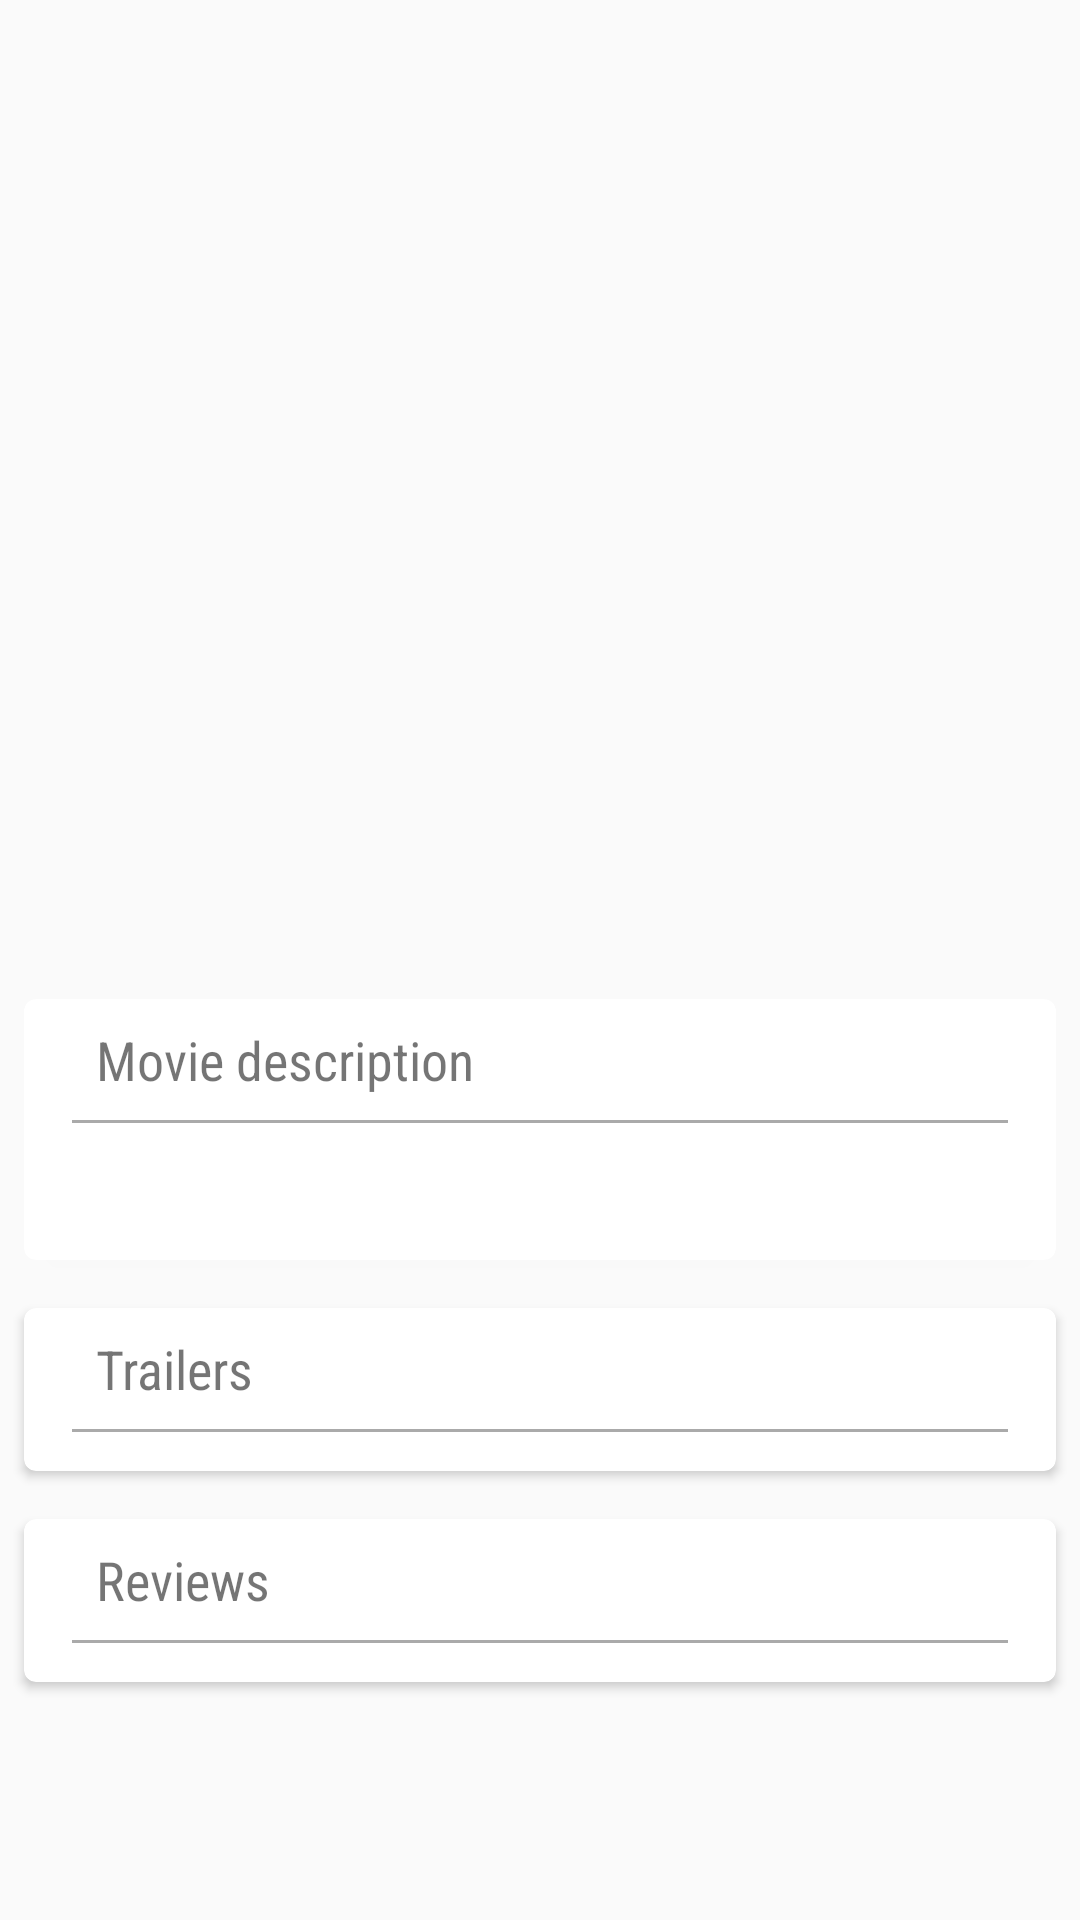

Layout XML and referenced resources for this Android screen:
<!-- AndroidManifest.xml: application theme AppTheme -->
<!-- res/layout/activity_movie_details.xml -->
<?xml version="1.0" encoding="utf-8"?>
<ScrollView xmlns:android="http://schemas.android.com/apk/res/android"
    xmlns:card_view="http://schemas.android.com/apk/res-auto"
    xmlns:tools="http://schemas.android.com/tools"
    android:layout_width="match_parent"
    android:layout_height="match_parent"
    android:id="@+id/sv_holder"
    tools:context="com.example.android.popularmovies.activities.MovieDetailsActivity">

    <RelativeLayout
        android:layout_width="match_parent"
        android:layout_height="wrap_content">

        <RelativeLayout
            android:id="@+id/rl_movie_details"
            android:layout_width="match_parent"
            android:layout_height="match_parent">

            <ImageView
                android:id="@+id/iv_poster"
                style="@style/MovieDetailPoster"
                tools:ignore="ContentDescription" />

            <RelativeLayout
                style="@style/MovieDetailsHolder"
                android:layout_width="match_parent"
                android:layout_height="match_parent"
                android:layout_toEndOf="@id/iv_poster"
                android:layout_toRightOf="@id/iv_poster">

                <TextView
                    android:id="@+id/tv_title"
                    style="@style/MovieDetailTitle"
                    android:layout_width="match_parent"
                    android:layout_height="wrap_content"
                    tools:text="@string/movie_title_default" />

                <TextView
                    android:id="@+id/tv_ratings"
                    style="@style/MovieDetailRatings"
                    android:layout_width="wrap_content"
                    android:layout_height="wrap_content"
                    android:layout_below="@id/tv_title"
                    tools:text="@string/movie_ratings_default" />

                <TextView
                    android:id="@+id/tv_release_date"
                    style="@style/MovieDetailReleaseDate"
                    android:layout_width="wrap_content"
                    android:layout_height="wrap_content"
                    android:layout_below="@id/tv_ratings"
                    tools:text="@string/movie_release_default" />
            </RelativeLayout>

        </RelativeLayout>

        <android.support.v7.widget.CardView
            android:id="@+id/rl_movie_description"
            style="@style/CardStyle"
            android:layout_width="match_parent"
            android:layout_height="wrap_content"
            android:layout_below="@id/rl_movie_details"
            card_view:cardCornerRadius="4dp">

            <RelativeLayout
                android:layout_width="match_parent"
                android:layout_height="match_parent"
                android:layout_marginTop="@dimen/half_spacing"
                android:layout_marginBottom="@dimen/half_spacing"
                android:layout_marginLeft="@dimen/spacing"
                android:layout_marginRight="@dimen/spacing"
                android:layout_below="@id/rl_movie_details">

                <TextView
                    android:id="@+id/tv_description"
                    style="@style/RecyclerViewTitle"
                    android:layout_width="wrap_content"
                    android:layout_height="wrap_content"
                    android:text="@string/text_description" />

                <View style="@style/Divider"
                    android:id="@+id/divider"
                    android:layout_below="@id/tv_description"/>

                <TextView
                    android:id="@+id/tv_plot"
                    style="@style/MovieDetailPlot"
                    android:layout_width="wrap_content"
                    android:layout_height="wrap_content"
                    android:layout_below="@id/divider"/>

            </RelativeLayout>

        </android.support.v7.widget.CardView>

        <include
            layout="@layout/layout_trailer_review"
            android:layout_width="match_parent"
            android:layout_height="wrap_content"
            android:layout_below="@id/rl_movie_description" />

    </RelativeLayout>

</ScrollView>
<!-- res/layout/layout_trailer_review.xml (included above) -->
<?xml version="1.0" encoding="utf-8"?>
<RelativeLayout xmlns:android="http://schemas.android.com/apk/res/android"
    xmlns:card_view="http://schemas.android.com/apk/res-auto"
    android:layout_width="match_parent"
    android:layout_height="match_parent">

        <android.support.v7.widget.CardView
            android:id="@+id/cv_trailers"
            style="@style/CardStyle"
            android:layout_width="match_parent"
            android:layout_height="wrap_content"
            android:layout_alignParentTop="true"
            card_view:cardCornerRadius="4dp">

            <LinearLayout style="@style/LinearLayoutTrailerReview">

                <TextView
                    android:id="@+id/tv_trailers_title"
                    style="@style/RecyclerViewTitle"
                    android:text="@string/trailers" />

                <View style="@style/Divider" />

                <android.support.v7.widget.RecyclerView
                    android:id="@+id/rv_trailers"
                    android:layout_width="match_parent"
                    android:layout_height="wrap_content"
                    android:layout_marginTop="5dp" />

                <TextView
                    android:id="@+id/tv_no_trailers"
                    android:layout_width="wrap_content"
                    android:layout_height="wrap_content"
                    android:layout_marginLeft="@dimen/half_spacing"
                    android:text="@string/no_trailers"
                    android:visibility="gone"
                    android:layout_marginStart="@dimen/half_spacing" />

            </LinearLayout>

        </android.support.v7.widget.CardView>

        <android.support.v7.widget.CardView
            android:id="@+id/cv_reviews"
            style="@style/CardStyle"
            android:layout_width="match_parent"
            android:layout_height="wrap_content"
            android:layout_below="@id/cv_trailers"
            card_view:cardCornerRadius="4dp">

            <LinearLayout style="@style/LinearLayoutTrailerReview">

                <TextView
                    android:id="@+id/tv_review_title"
                    style="@style/RecyclerViewTitle"
                    android:text="@string/reviews" />

                <View style="@style/Divider" />

                <android.support.v7.widget.RecyclerView
                    android:id="@+id/rv_reviews"
                    android:layout_width="match_parent"
                    android:layout_height="match_parent"
                    android:layout_marginTop="5dp" />

                <TextView
                    android:id="@+id/tv_no_reviews"
                    android:layout_width="wrap_content"
                    android:layout_height="wrap_content"
                    android:layout_marginLeft="@dimen/half_spacing"
                    android:text="@string/no_reviews"
                    android:visibility="gone"
                    android:layout_marginStart="@dimen/half_spacing" />


            </LinearLayout>

        </android.support.v7.widget.CardView>

</RelativeLayout>
<!-- resources referenced by this layout -->
<resources>
  <dimen name="half_spacing">8dp</dimen>
  <dimen name="spacing">16dp</dimen>
  <string name="movie_ratings_default">Ratings</string>
  <string name="movie_release_default">Release</string>
  <string name="movie_title_default">Movie title</string>
  <string name="no_reviews">No reviews found</string>
  <string name="no_trailers">No trailers found</string>
  <string name="reviews">Reviews</string>
  <string name="text_description">Movie description</string>
  <string name="trailers">Trailers</string>
  <style name="CardStyle">
          <item name="android:layout_margin">@dimen/half_spacing</item>
      </style>
  <style name="Divider">
          <item name="android:layout_width">match_parent</item>
          <item name="android:layout_height">1dp</item>
          <item name="android:background">@android:color/darker_gray</item>
      </style>
  <style name="LinearLayoutTrailerReview">
          <item name="android:layout_width">match_parent</item>
          <item name="android:layout_height">wrap_content</item>
          <item name="android:orientation">vertical</item>
          <item name="android:paddingLeft">@dimen/spacing</item>
          <item name="android:paddingRight">@dimen/spacing</item>
          <item name="android:paddingTop">@dimen/half_spacing</item>
          <item name="android:paddingBottom">@dimen/half_spacing</item>
      </style>
  <style name="MovieDetailPlot">
          <item name="android:layout_margin">@dimen/half_spacing</item>
          
          <item name="android:textSize">16sp</item>
      </style>
  <style name="MovieDetailPoster">
          <item name="android:layout_width">@dimen/movie_poster_width</item>
          <item name="android:layout_height">@dimen/movie_poster_height</item>
          <item name="android:padding">@dimen/half_spacing</item>
      </style>
  <style name="MovieDetailRatings" parent="MovieDetailInfo">
          <item name="android:layout_marginTop">@dimen/half_spacing</item>
      </style>
  <style name="MovieDetailReleaseDate" parent="MovieDetailInfo">
          <item name="android:layout_marginTop">@dimen/half_spacing</item>
      </style>
  <style name="MovieDetailTitle">
          <item name="android:fontFamily" tools:targetApi="jelly_bean">sans-serif-condensed</item>
          <item name="android:textSize">24sp</item>
      </style>
  <style name="MovieDetailsHolder">
          <item name="android:layout_centerVertical">true</item>
          <item name="android:layout_marginTop">@dimen/spacing</item>
          <item name="android:layout_marginBottom">@dimen/spacing</item>
          <item name="android:layout_marginLeft">@dimen/half_spacing</item>
          <item name="android:layout_marginRight">@dimen/half_spacing</item>
      </style>
  <style name="RecyclerViewTitle">
          <item name="android:layout_width">match_parent</item>
          <item name="android:layout_height">wrap_content</item>
          <item name="android:paddingBottom">@dimen/half_spacing</item>
          <item name="android:paddingLeft">@dimen/half_spacing</item>
          <item name="android:paddingRight">@dimen/half_spacing</item>
          <item name="android:textSize">18sp</item>
          <item name="android:fontFamily" tools:ignore="NewApi">sans-serif-condensed</item>
      </style>
  <style name="AppTheme" parent="Theme.AppCompat.Light.DarkActionBar">
          
          <item name="colorPrimary">@color/primary</item>
          <item name="colorPrimaryDark">@color/primary_dark</item>
          <item name="colorAccent">@color/accent</item>
      </style>
  <dimen name="movie_poster_width">195dp</dimen>
  <dimen name="movie_poster_height">325dp</dimen>
  <style name="MovieDetailInfo">
          <item name="android:layout_marginLeft">@dimen/spacing</item>
          <item name="android:layout_marginStart" tools:ignore="NewApi">@dimen/spacing</item>
      </style>
  <color name="primary">#607D8B</color>
  <color name="primary_dark">#455A64</color>
  <color name="accent">#009688</color>
</resources>
